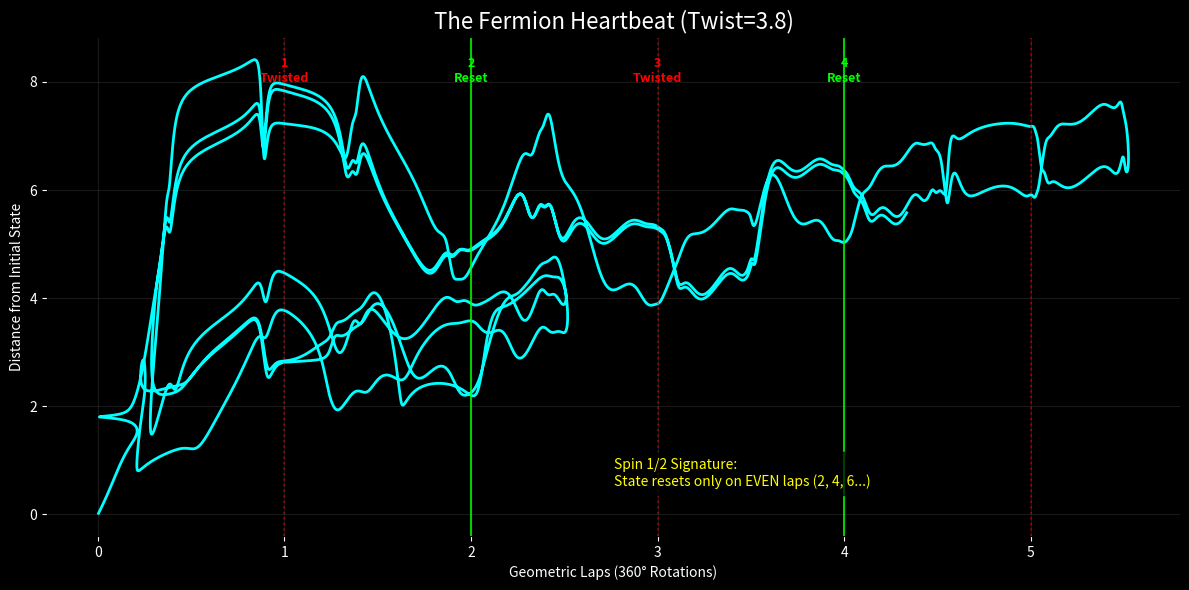

Python code for this plot:
import numpy as np
import matplotlib.pyplot as plt

# ----------------------------------------
# PARAMETERS
# ----------------------------------------
TWIST = 3.8        # The "Blue Knot" plateau value
DT = 0.015
STEPS = 10000      # Enough for ~5 full fermion cycles (10 geometric laps)

def get_force_fermion(m, lam):
    # 1. Teal (EM)
    F_teal_m = -(m + 0.866) 
    F_teal_lam = -(lam - 0.5)

    # 2. Red (Weak) - The Critical Asymmetry
    F_red_m = -(m - 0.0)
    # The Twist that creates the topological knot
    p_violation = TWIST * np.sin(m * 2.5) 
    F_red_lam = -(lam + 1.0) + p_violation

    # 3. Gold (Strong) - Tension Mode
    F_gold_m = (F_teal_m + F_red_m)
    F_gold_lam = (F_teal_lam + F_red_lam)
    
    # Basin Weighting
    angle = np.degrees(np.arctan2(lam, m)) % 360
    
    # Fast Gaussian
    diff_g = np.minimum(np.abs(angle - 30), 360 - np.abs(angle - 30))
    w_gold = np.exp(-(diff_g/80)**2)
    
    diff_t = np.minimum(np.abs(angle - 150), 360 - np.abs(angle - 150))
    w_teal = np.exp(-(diff_t/80)**2)
    
    diff_r = np.minimum(np.abs(angle - 270), 360 - np.abs(angle - 270))
    w_red = np.exp(-(diff_r/80)**2)
    
    tot = w_gold + w_teal + w_red + 1e-6
    
    Fm = (w_teal * F_teal_m + w_red * F_red_m + w_gold * F_gold_m) / tot
    Flam = (w_teal * F_teal_lam + w_red * F_red_lam + w_gold * F_gold_lam) / tot
    
    return Fm, Flam

def leapfrog_fermion(m, lam, pm, plam, dt):
    Fm, Flam = get_force_fermion(m, lam)
    pm_h = pm + 0.5 * dt * Fm
    plam_h = plam + 0.5 * dt * Flam
    m_n = m + dt * pm_h
    lam_n = lam + dt * plam_h
    Fm_n, Flam_n = get_force_fermion(m_n, lam_n)
    pm_n = pm_h + 0.5 * dt * Fm_n
    plam_n = plam_h + 0.5 * dt * Flam_n
    return m_n, lam_n, pm_n, plam_n

def run_phase_evolution():
    # Initial Condition (Must be in the stable region we found)
    m, lam = -0.5, 0.5
    pm, plam = 0.9, 0.4
    
    initial_state = np.array([m, lam, pm, plam])
    
    history_laps = []
    history_dist = []
    
    prev_angle = np.arctan2(lam, m)
    total_angle = 0.0
    
    print(f"Tracking Phase Evolution (Twist={TWIST})...")
    
    for i in range(STEPS):
        m, lam, pm, plam = leapfrog_fermion(m, lam, pm, plam, DT)
        
        # Calculate Winding
        curr_angle = np.arctan2(lam, m)
        delta = curr_angle - prev_angle
        if delta > np.pi: delta -= 2*np.pi
        if delta < -np.pi: delta += 2*np.pi
        total_angle += delta
        prev_angle = curr_angle
        
        # Calculate State Mismatch (Distance from Start)
        curr_state = np.array([m, lam, pm, plam])
        dist = np.linalg.norm(curr_state - initial_state)
        
        # Record Data
        # X-axis: Laps (Total Angle / 2pi)
        laps = abs(total_angle) / (2*np.pi)
        history_laps.append(laps)
        history_dist.append(dist)

    # ----------------------------------------
    # PLOTTING
    # ----------------------------------------
    plt.figure(figsize=(12, 6), facecolor='black')
    ax = plt.gca()
    ax.set_facecolor('black')
    
    # Plot the "Heartbeat"
    plt.plot(history_laps, history_dist, color='cyan', linewidth=2, label='State Mismatch')
    
    # Draw Vertical Lines at Integrity Laps (1, 2, 3...)
    for x in range(1, int(max(history_laps)) + 1):
        is_even = (x % 2 == 0)
        col = 'lime' if is_even else 'red'
        style = '-' if is_even else ':'
        alpha = 0.8 if is_even else 0.5
        
        plt.axvline(x=x, color=col, linestyle=style, alpha=alpha)
        
        # Label the first few
        if x <= 4:
            label = "Reset" if is_even else "Twisted"
            plt.text(x, max(history_dist)*0.95, f"{x}\n{label}", 
                     color=col, ha='center', fontsize=9, fontweight='bold')

    plt.title(f"The Fermion Heartbeat (Twist={TWIST})", color='white', fontsize=16)
    plt.xlabel("Geometric Laps (360° Rotations)", color='white')
    plt.ylabel("Distance from Initial State", color='white')
    
    # Annotations to explain the physics
    plt.text(0.5, 0.1, "Spin 1/2 Signature:\nState resets only on EVEN laps (2, 4, 6...)", 
             transform=ax.transAxes, color='yellow', bbox=dict(facecolor='black', alpha=0.7))
    
    plt.grid(color='#333333', alpha=0.5)
    plt.tick_params(colors='white')
    
    plt.tight_layout()
    plt.show()

if __name__ == "__main__":
    run_phase_evolution()
